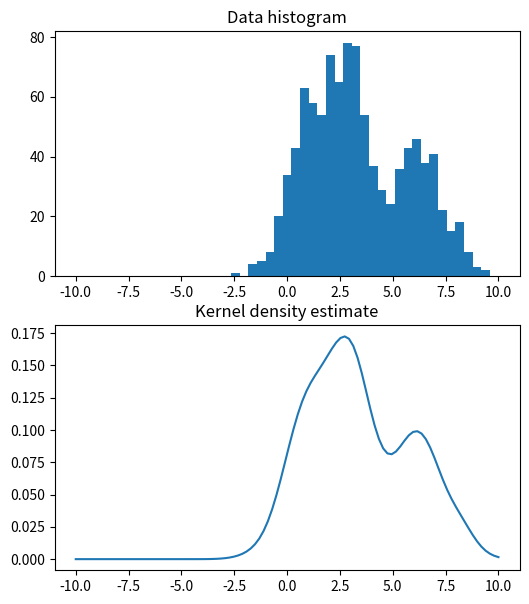

Python code for this plot:
# exercise 11.2.2
import numpy as np
from matplotlib.pyplot import figure, hist, plot, show, subplot, title
from scipy.stats.kde import gaussian_kde

# Draw samples from mixture of gaussians (as in exercise 11.1.1)
N = 1000
M = 1
x = np.linspace(-10, 10, 50)
X = np.empty((N, M))
m = np.array([1, 3, 6])
s = np.array([1, 0.5, 2])
c_sizes = np.random.multinomial(N, [1.0 / 3, 1.0 / 3, 1.0 / 3])
for c_id, c_size in enumerate(c_sizes):
    X[
        c_sizes.cumsum()[c_id] - c_sizes[c_id] : c_sizes.cumsum()[c_id], :
    ] = np.random.normal(m[c_id], np.sqrt(s[c_id]), (c_size, M))


# x-values to evaluate the KDE
xe = np.linspace(-10, 10, 100)

# Compute kernel density estimate
kde = gaussian_kde(X.ravel())

# Plot kernel density estimate
figure(figsize=(6, 7))
subplot(2, 1, 1)
hist(X, x)
title("Data histogram")
subplot(2, 1, 2)
plot(xe, kde.evaluate(xe))
title("Kernel density estimate")
show()

print("Ran Exercise 11.2.2")
